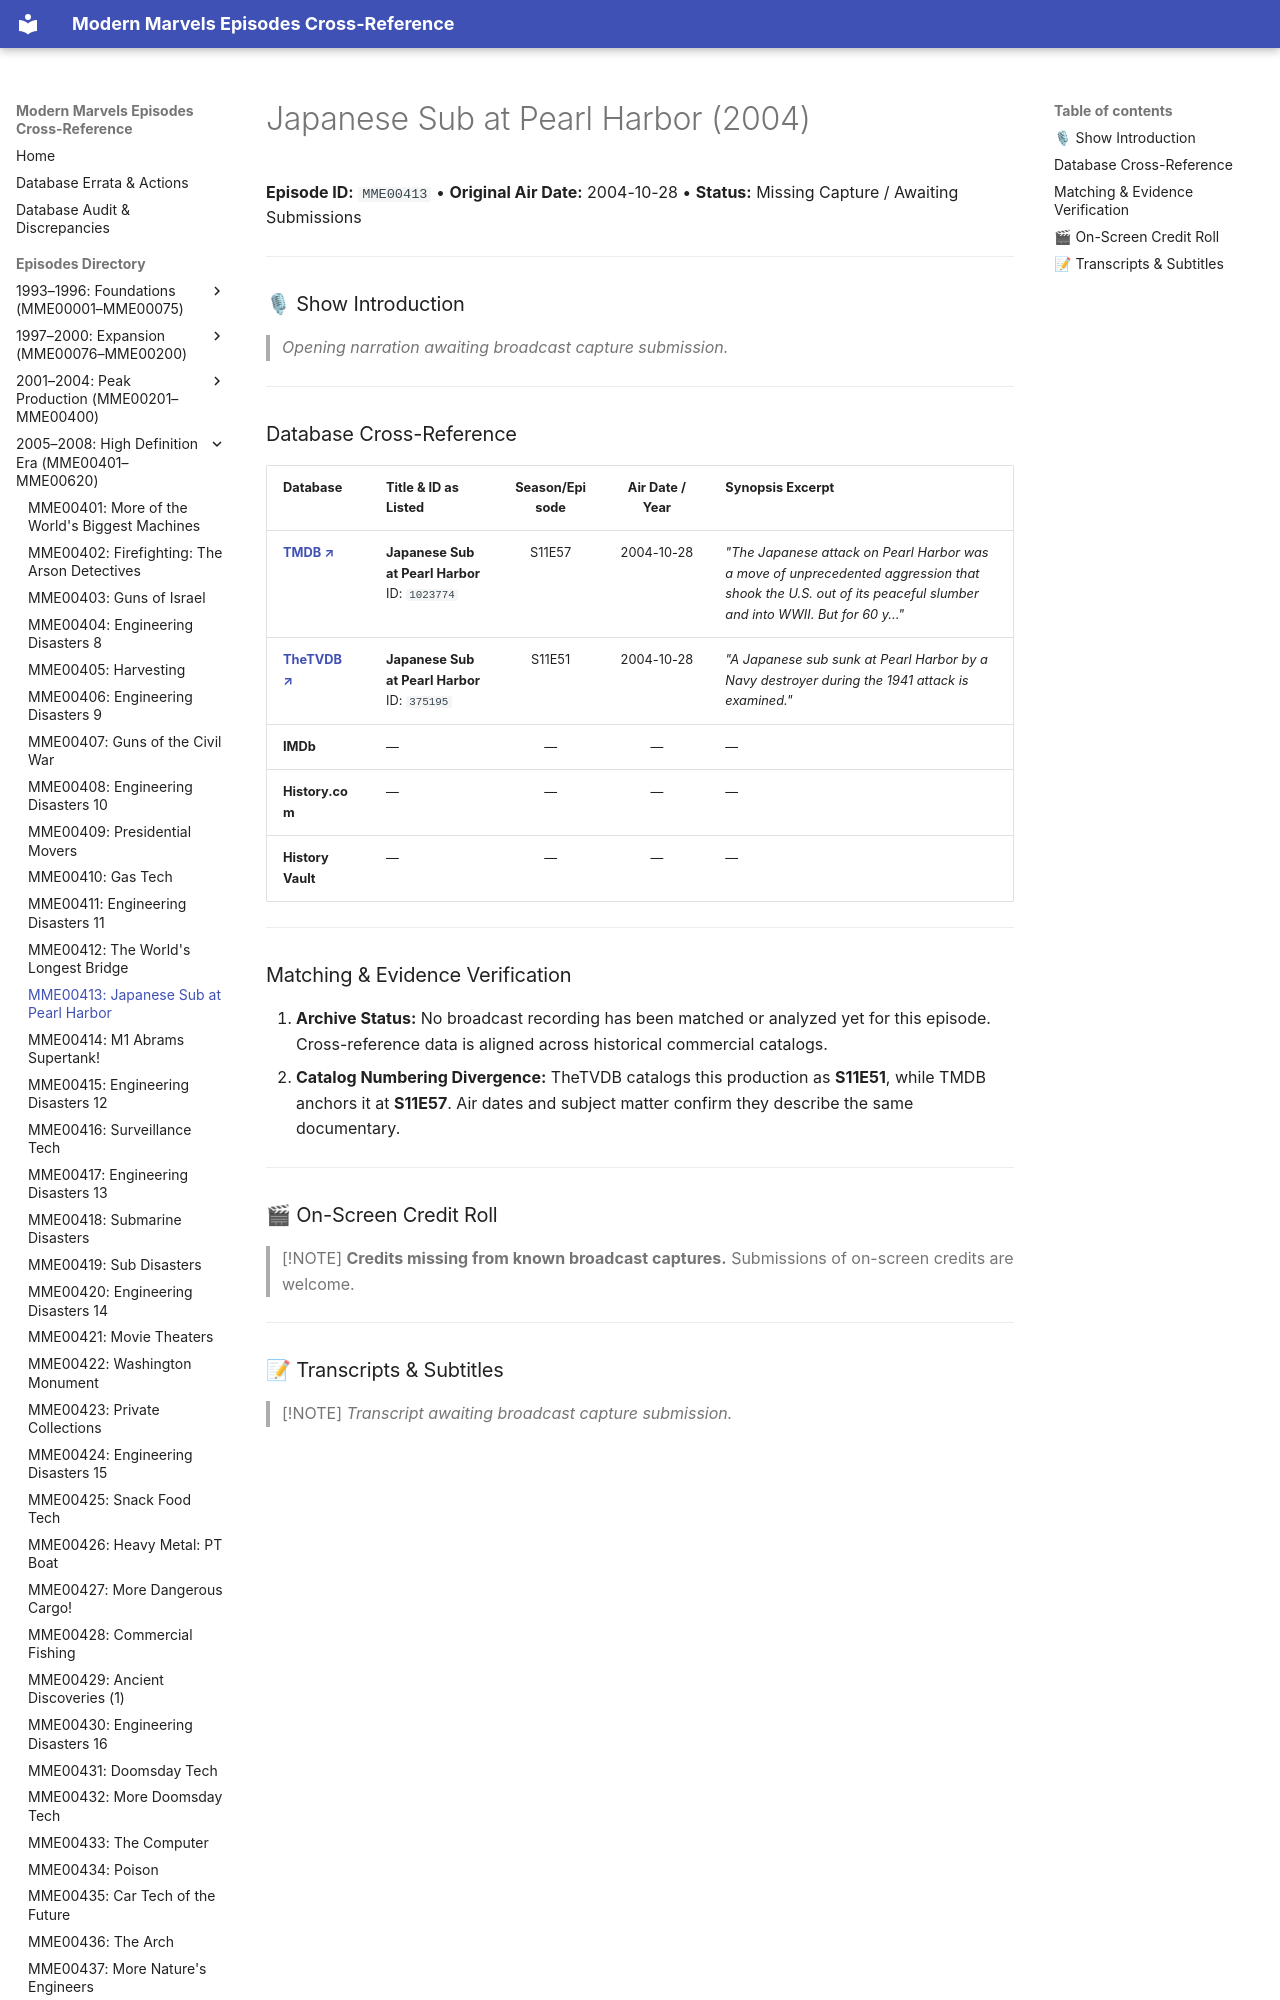

repository: ModernMarvelsFan/ModernMarvels · page: episodes/MME00413/index.html · generator: mkdocs

# Japanese Sub at Pearl Harbor (2004)

**Episode ID:** `MME00413` • **Original Air Date:** 2004-10-28 • **Status:** Missing Capture / Awaiting Submissions

---

### 🎙 Show Introduction

> *Opening narration awaiting broadcast capture submission.*

---
